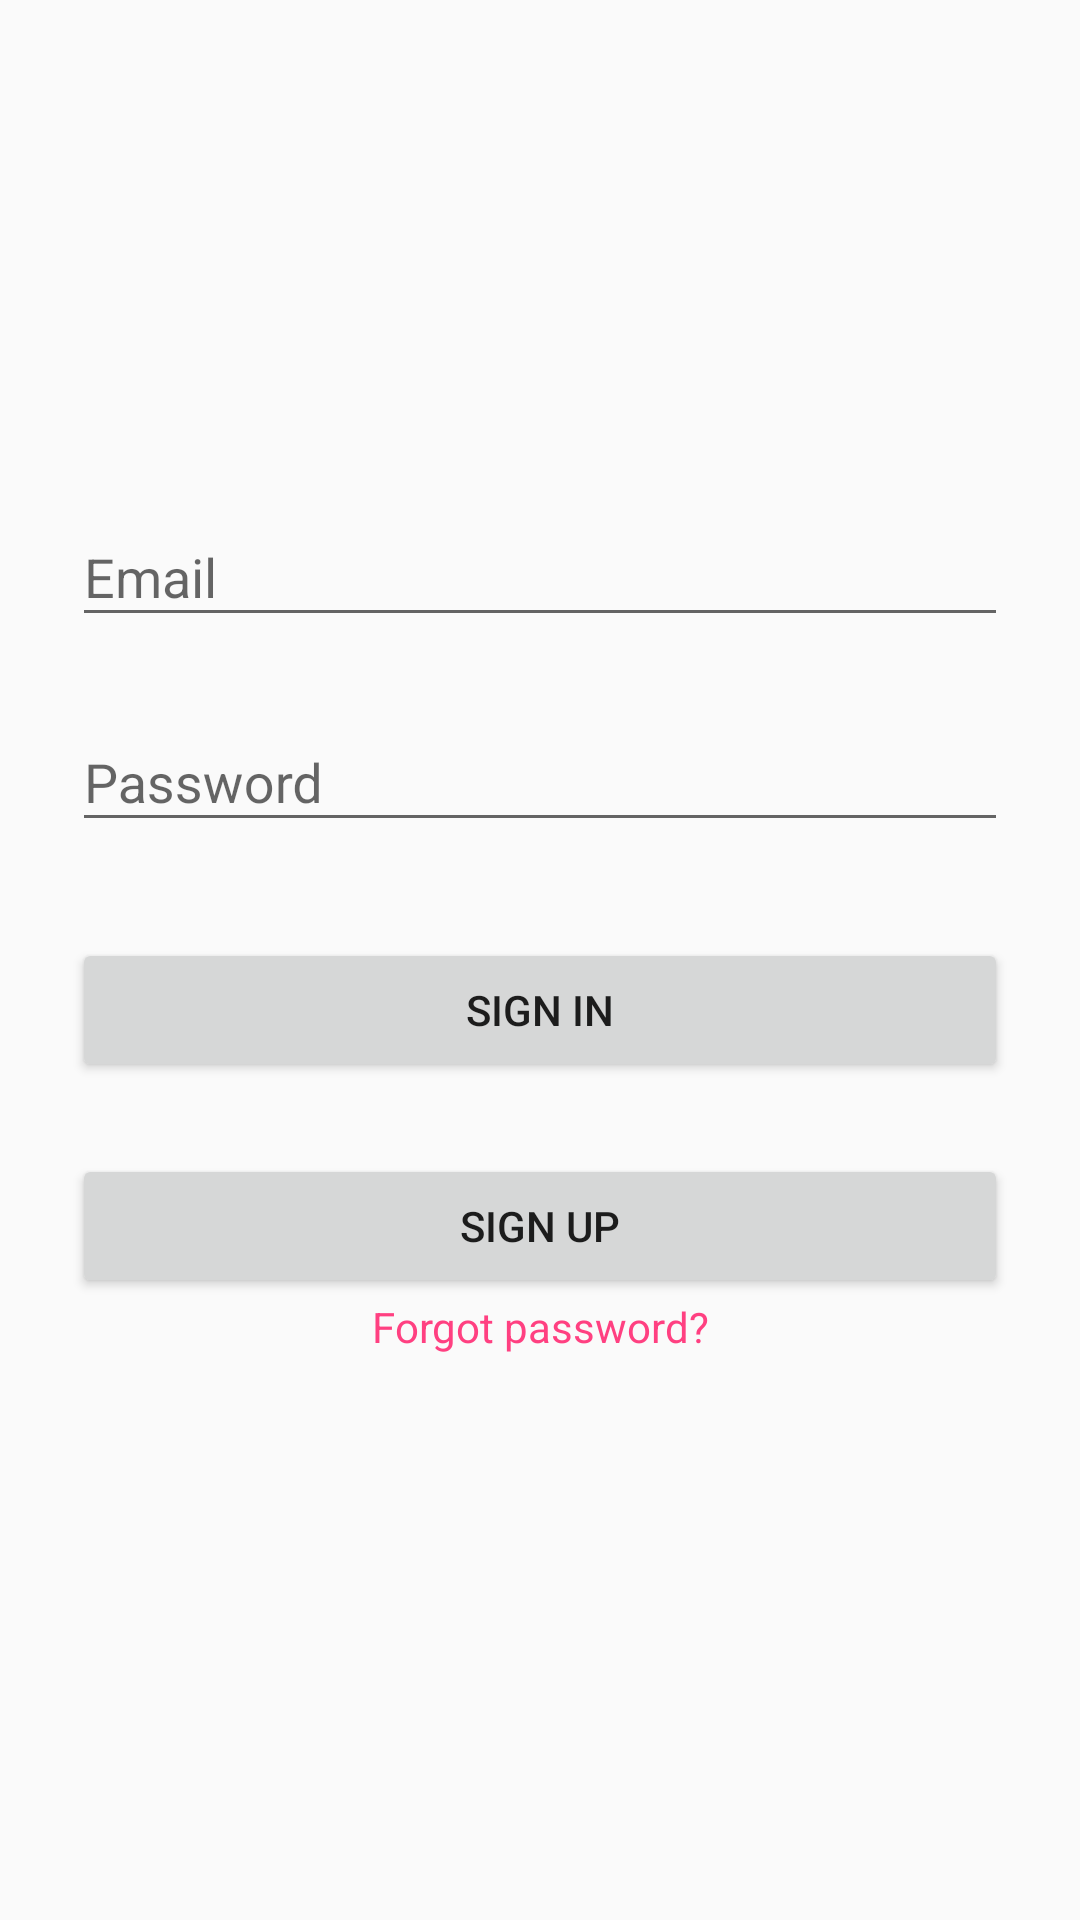

Android layout source for this screen:
<!-- AndroidManifest.xml: application theme AppTheme -->
<!-- res/layout/activity_login.xml -->
<?xml version="1.0" encoding="utf-8"?>
<ScrollView xmlns:android="http://schemas.android.com/apk/res/android"
    android:layout_width="fill_parent"
    android:layout_height="fill_parent"
    android:fitsSystemWindows="true">

    <LinearLayout
        android:orientation="vertical"
        android:layout_width="match_parent"
        android:layout_height="wrap_content"
        android:paddingTop="56dp"
        android:paddingLeft="24dp"
        android:paddingRight="24dp"
        android:weightSum="1">

        <ImageView android:src="@drawable/logo"
            android:layout_width="wrap_content"
            android:layout_height="72dp"
            android:layout_marginBottom="24dp"
            android:layout_gravity="center_horizontal" />

        
        <android.support.design.widget.TextInputLayout
            android:layout_width="match_parent"
            android:layout_height="wrap_content"
            android:layout_marginTop="8dp"
            android:layout_marginBottom="8dp">
            <android.support.design.widget.TextInputEditText
                android:id="@+id/input_email"
                android:layout_width="match_parent"
                android:layout_height="wrap_content"
                android:inputType="textEmailAddress"
                android:hint="@string/email1" />
        </android.support.design.widget.TextInputLayout>

        
        <android.support.design.widget.TextInputLayout
            android:layout_width="match_parent"
            android:layout_height="wrap_content"
            android:layout_marginTop="8dp"
            android:layout_marginBottom="8dp">
            <android.support.design.widget.TextInputEditText
                android:id="@+id/input_password"
                android:layout_width="match_parent"
                android:layout_height="wrap_content"
                android:inputType="textPassword"
                android:hint="@string/password"/>
        </android.support.design.widget.TextInputLayout>

        <Button
            android:id="@+id/btn_login"
            android:layout_width="match_parent"
            android:layout_height="wrap_content"
            android:layout_marginBottom="24dp"
            android:layout_marginTop="24dp"
            android:padding="12dp"
            android:text="@string/label_sign_in" />

        <Button
            android:id="@+id/btn_sign_up"
            style="@style/Widget.AppCompat.Button"
            android:layout_width="match_parent"
            android:layout_height="wrap_content"
            android:enabled="true"
            android:text="@string/label_sign_up"
            android:visibility="visible" />

        <TextView
            android:id="@+id/link_forgot_pass"
            android:layout_width="match_parent"
            android:layout_height="25dp"
            android:text="@string/forgot_password"
            android:textAlignment="center"
            android:textColor="@color/colorAccent"
            android:textColorLink="@color/colorAccent" />

    </LinearLayout>
</ScrollView>
<!-- resources referenced by this layout -->
<resources>
  <color name="colorAccent">#FF4081</color>
  <string name="email1">Email</string>
  <string name="forgot_password">Forgot password?</string>
  <string name="label_sign_in">Sign In</string>
  <string name="label_sign_up">Sign Up</string>
  <string name="password">Password</string>
  <style name="AppTheme" parent="Theme.AppCompat.Light.DarkActionBar">
          
          <item name="colorPrimary">@color/colorPrimary</item>
          <item name="colorPrimaryDark">@color/colorPrimaryDark</item>
          <item name="colorAccent">@color/colorAccent</item>
      </style>
  <color name="colorPrimary">#3F51B5</color>
  <color name="colorPrimaryDark">#303F9F</color>
</resources>
